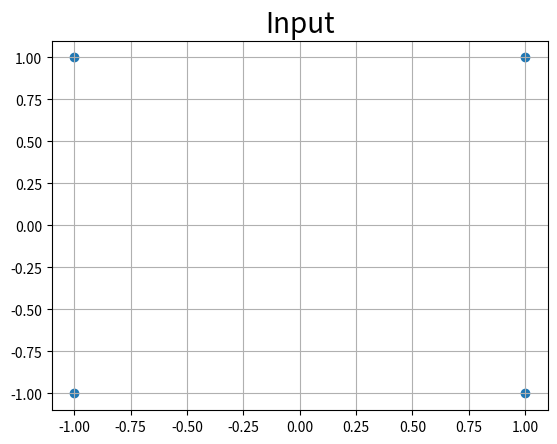

The script that saved this image:
import numpy as np
import matplotlib.pyplot as plt

w = np.random.rand(1,3) * 10
w_1 = np.round(w[0][0], 1)
w_2 = np.round(w[0][1], 1)
b = np.round(w[0][2], 1)

x = [ [-1,-1], [-1,1], [1,-1], [1,1]]
x_array = np.asarray(x)
x_1 = x[0][0]

yd = [-1, -1, -1, 1]
yd = np.asarray(yd)


def signo(h):
    if h >= 0:
        return 1
    else:
        return -1
    
plt.title('Input', fontsize=20)
plt.scatter(x_array[:,0], x_array[:,1])
plt.grid()
plt.show()
    
error = np.array([0,0,0,0])    
for i in range(len(x)):    
    h = np.dot(np.asarray([w_1, w_2]) , x[i])  + b
    y = signo(h)
    error[i] = (yd[i] - y)**2
    E = 0.5*np.sum(error)

learning_rate = 0.05


max_iter = 1000
j = 1
valores = [[w_1, w_2, b]]
while j < max_iter and E != 0:
    for i in range(len(x)):
        h = np.dot(np.asarray([w_1, w_2]) , x[i])  + b
        y = signo(h)
        e_signo = (yd[i] - y)
        error[i] = (yd[i] - y) ** 2
        w_1 = w_1 + learning_rate * e_signo * x[i][0]
        w_2 = w_2 + learning_rate * e_signo * x[i][1]
        b = b + learning_rate * e_signo

    valores = [[w_1, w_2, b]]
    E = 0.5 * np.sum(error)
    print('errors', E)
    j = j + 1